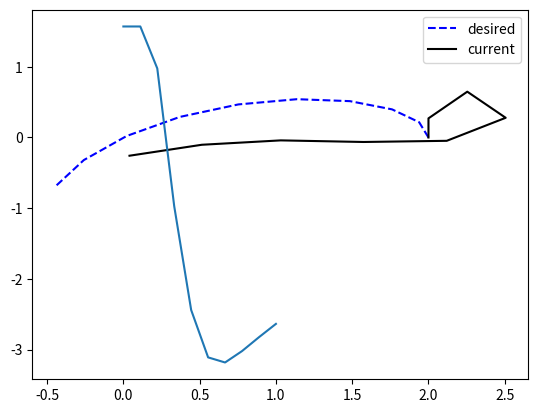

The matplotlib source for this figure:
# import packages
import numpy as np
import matplotlib.pyplot as plt
import sys
from scipy.optimize import minimize

# choose a trajectory, in this case a rose
n = 10
t = np.linspace(0,1.0,n)
dt = t[1] - t[0]
x1 = np.reshape(2 * np.cos(2*t) * np.cos(t), (n,1))
x2 = np.reshape(2 * np.cos(2*t) * np.sin(t), (n,1))
xdes = np.concatenate((x1,x2),axis=1)
#plt.plot(x1,x2)
#plt.show()

# problem settings
x0 = [2,0,0.1,np.pi/2,0.0] #x1,x2,S,theta,phi
L = 1; m = 1; I = 1

# select an initial control policy
u = np.ones((n-1,2), dtype=complex) * 0.01

# define the state trajectory function
def trajectory(xi,uc):
    x = np.zeros((n,5), dtype=complex)
    x[0,:] = xi
    for i in range(n-1):
        x[i+1,0] = x[i,0] + dt * x[i,2] * np.cos(x[i,3])
        x[i+1,1] = x[i,1] + dt * x[i,2] * np.sin(x[i,3])
        x[i+1,2] = x[i,2] + dt * uc[i,0] / m
        x[i+1,3] = x[i,3] + dt * x[i,2] * x[i,4] / L
        x[i+1,4] = x[i,4] + dt * uc[i,1] / I
    return x

# compute the state trajectory
xact = trajectory(x0,u)
def plot_trajectory(xc,xd,final=n):
    plt.plot(xd[:final,0],xd[:final,1],"b--",label="desired")
    x1 = [v.real for v in xc[:final,0]]
    x2 = [v.real for v in xc[:final,1]]
    plt.plot(x1,x2,"k-",label="current")
    
    plt.legend()
    plt.show()
#plot_trajectory(xact,xdes)

# define the path cost
gamma = 0.98
def value_function(xc,xd,uc):
    cost = 0.0
    x = np.copy(xc)
    for i in range(n-1):
        penalty = gamma ** i
        des_speed = np.sqrt((xd[i+1,0]-xd[i,0])**2 + (xd[i+1,1]-xd[i,1])**2)/dt
        des_angle = np.arctan2(xd[i+1,0]-xd[i,0],xd[i+1,1]-xd[i,1])
        cost += penalty * (20 * (x[i,0]-xd[i,0])**2 + 20 * (x[i,1] - xd[i,1])**2 + 3 * (x[i,2]-des_speed)**2 + 3 * (x[i,3] - des_angle)**2)
        cost += penalty * (0.1 * (uc[i,0]**2 + uc[i,1]**2))

        # compute next state
        x[i+1,0] = x[i,0] + dt * x[i,2] * np.cos(x[i,3])
        x[i+1,1] = x[i,1] + dt * x[i,2] * np.sin(x[i,3])
        x[i+1,2] = x[i,2] + dt * uc[i,0] / m
        x[i+1,3] = x[i,3] + dt * x[i,2] * x[i,4] / L
        x[i+1,4] = x[i,4] + dt * uc[i,1] / I

    # add final state cost
    cost += gamma ** n * 5 * (x[n-1,0]-xd[n-1,0])**2 + 5 * (x[n-1,1] - xd[n-1,1])**2
    return cost

def value_fn(uin):
    uin2 = np.reshape(uin,(n-1,2))
    cost = value_function(xact,xdes,uin2)
    if sum(uin).imag == 0.0:
        print(f"cost = {cost}")
    return cost

def value_gradient(uc):
    grad = np.zeros((2*(n-1)))
    eps = 1e-30
    utemp = np.zeros((2*(n-1)), dtype=complex)
    for i in range(2*(n-1)):
        utemp[:] = uc[:]
        utemp[i] += 1j * eps
        grad[i] = value_fn(utemp).imag/eps
    #print(f"utemp = {utemp}")
    return grad

u0 = np.reshape(u, (2*(n-1)))

print(f"val grad = {value_gradient(u0)}")

res = minimize(value_fn, u0, method='BFGS', jac=value_gradient,
               options={'disp': True})

uopt = res.x
uopt2 = np.reshape(uopt, (n-1,2))

xopt = trajectory(x0,uopt2)
plot_trajectory(xopt,xdes)
plt.plot(t,xopt[:,3]) # orientation
plt.show()